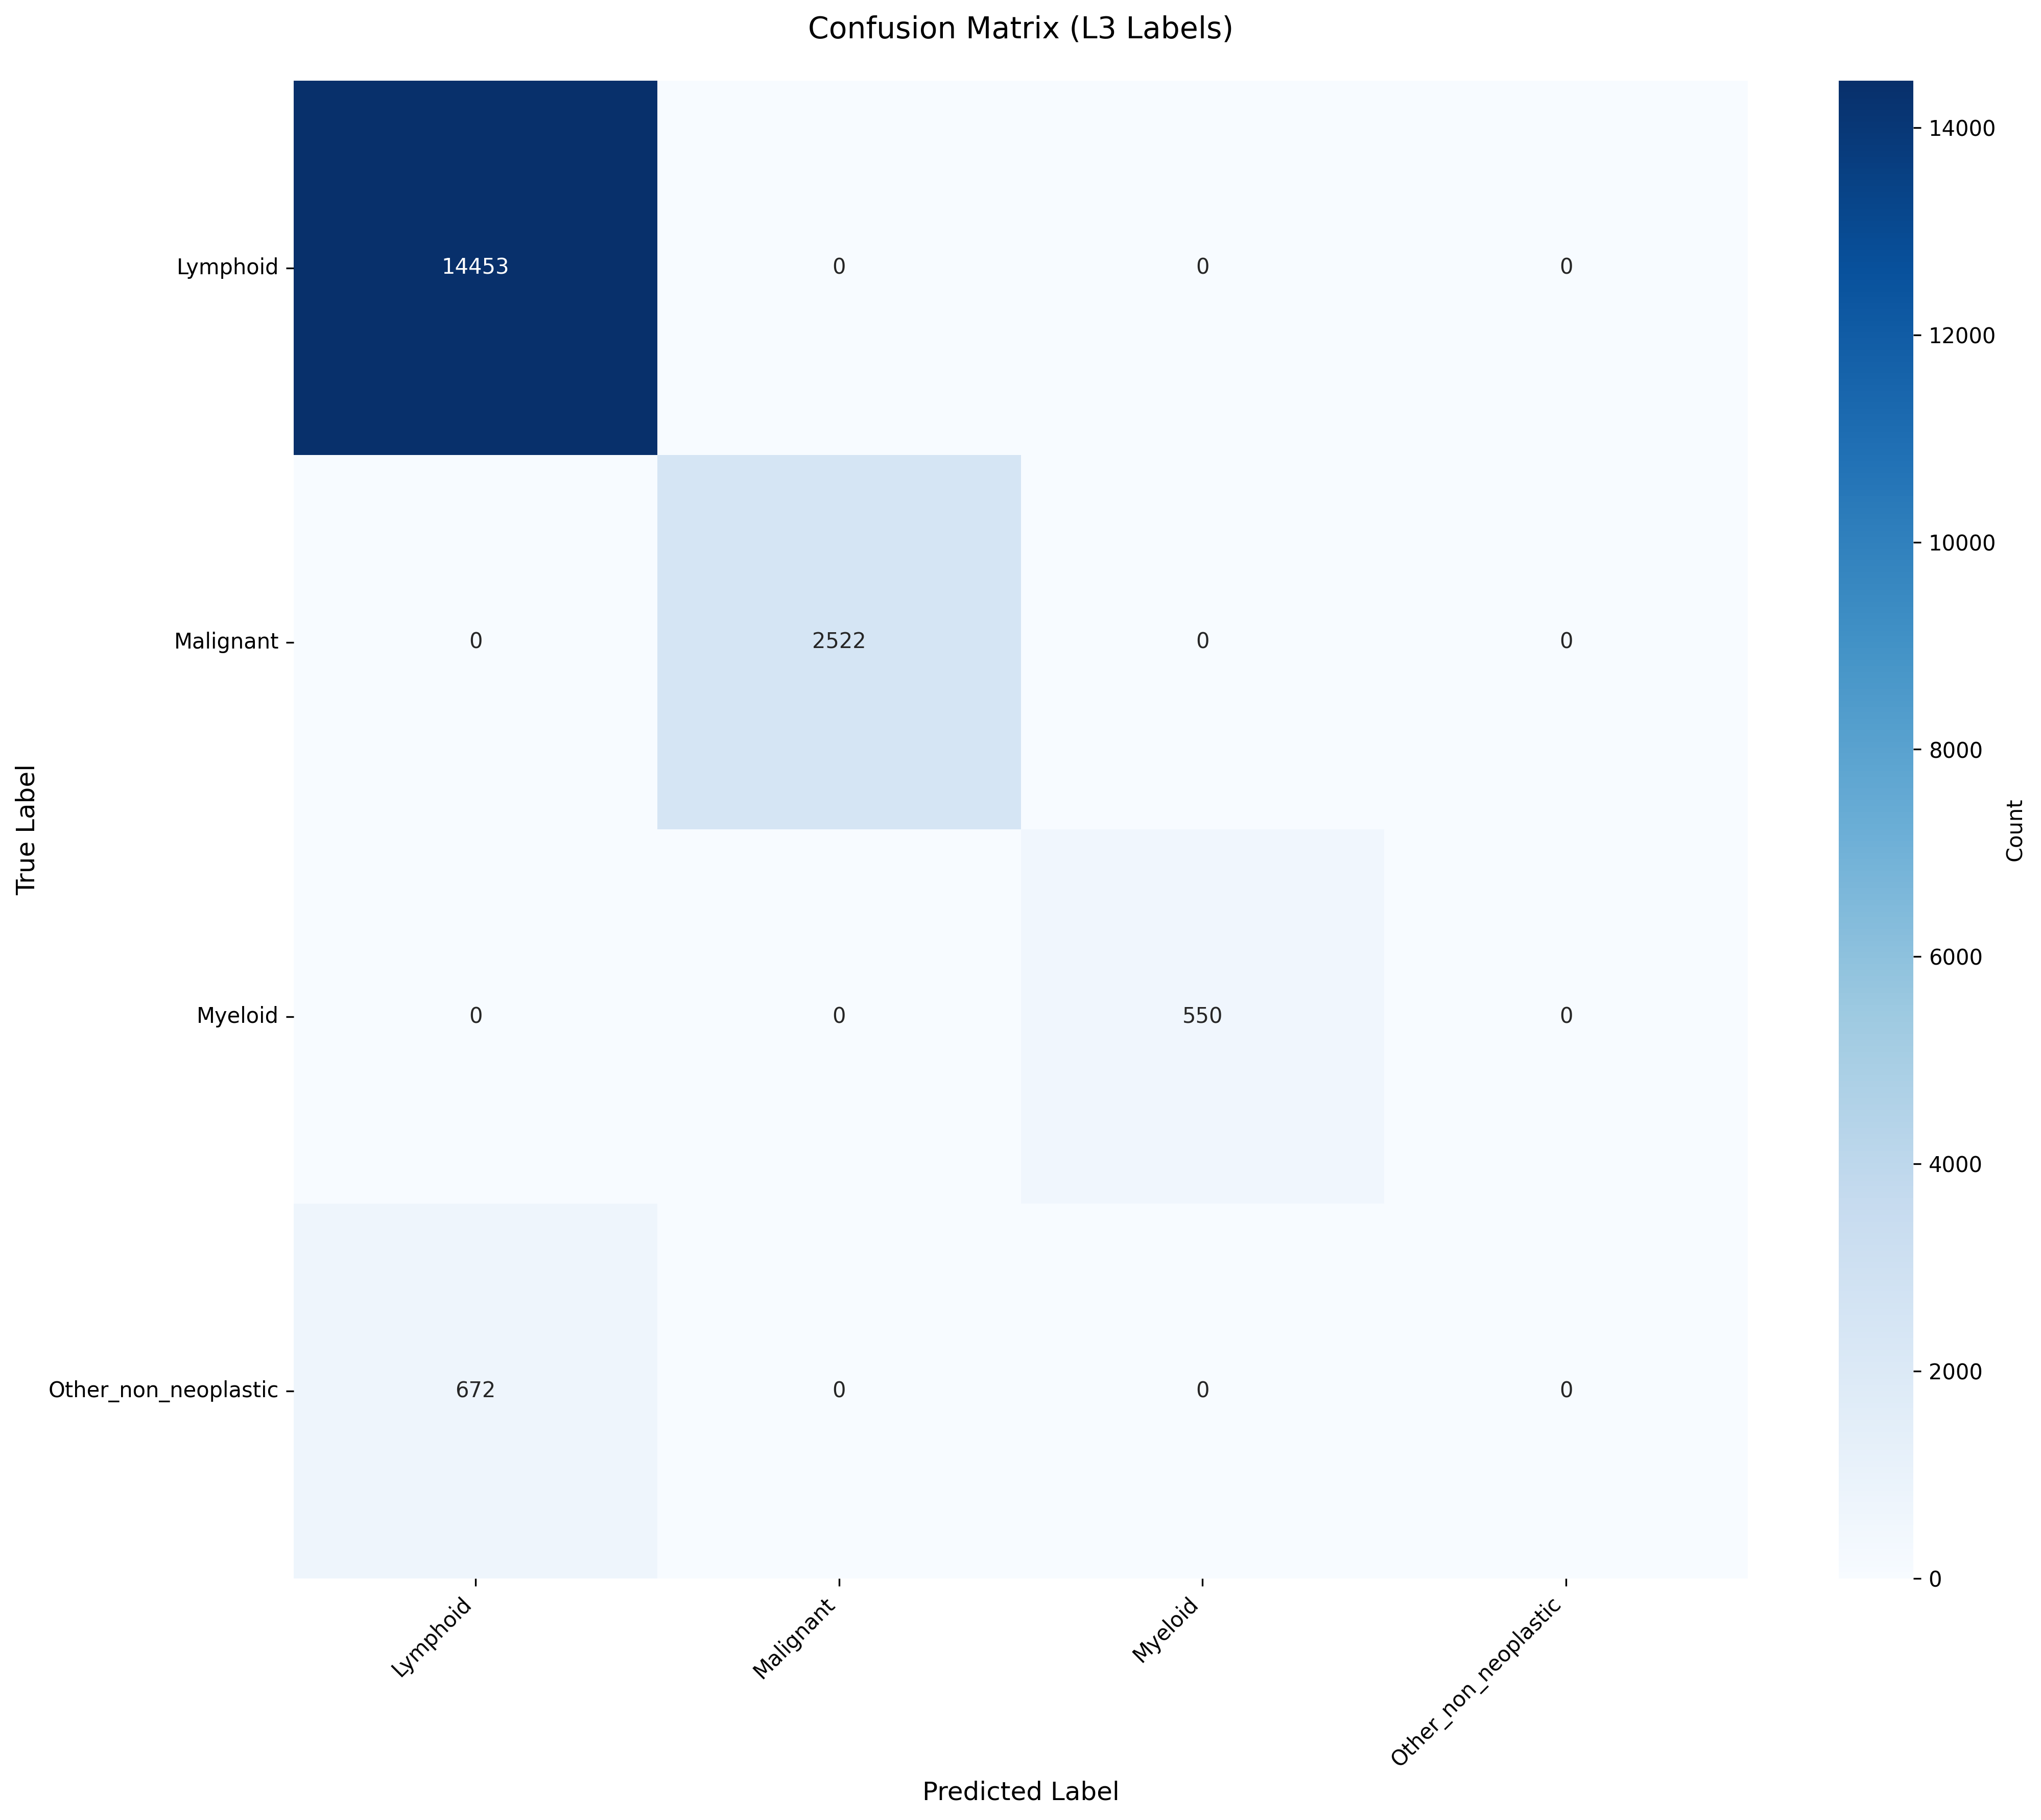

Source data for this figure (header and first rows):
True_Label, Lymphoid, Malignant, Myeloid, Other_non_neoplastic
Lymphoid, 14453, 0, 0, 0
Malignant, 0, 2522, 0, 0
Myeloid, 0, 0, 550, 0
Other_non_neoplastic, 672, 0, 0, 0
